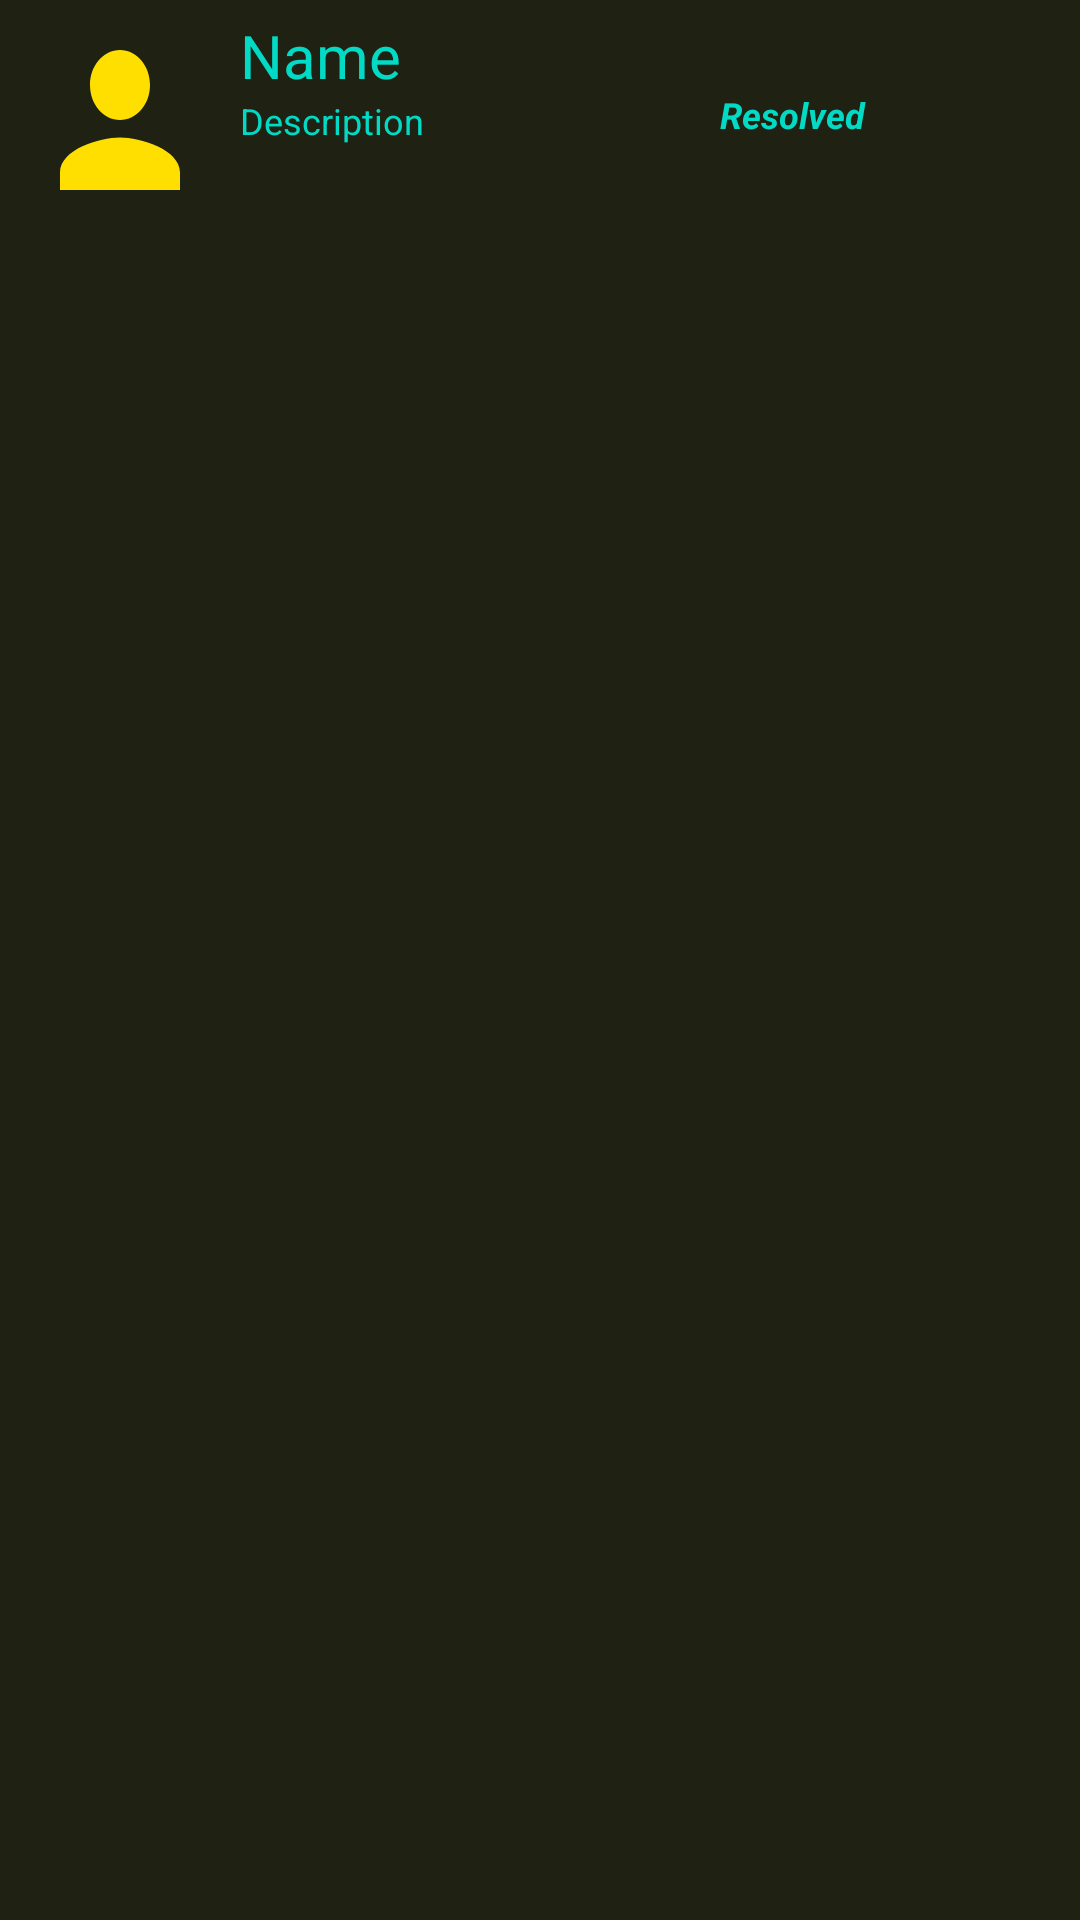

Produce the Android XML layout that renders to this screen, including the resource entries it uses.
<!-- AndroidManifest.xml: application theme AppTheme -->
<!-- res/layout/enquired_user_item.xml -->
<?xml version="1.0" encoding="utf-8"?>
<RelativeLayout xmlns:android="http://schemas.android.com/apk/res/android"
    android:layout_width="match_parent"
    android:layout_height="?android:attr/listPreferredItemHeightLarge"
    android:id="@+id/relativeLayoutActivities"
    android:background="@color/colorBlack">

    <ImageView
        android:layout_width="60dp"
        android:layout_height="70dp"
        android:scaleType="fitXY"
        android:id="@+id/activityImage"
        android:src="@drawable/ic_baseline_person"
        android:layout_alignParentStart="true"
        android:layout_alignParentLeft="true"
        android:layout_marginTop="5dp"
        android:layout_marginLeft="10dp" />
    <TextView
        android:layout_width="200dp"
        android:layout_height="wrap_content"
        android:layout_marginTop="5dp"
        android:layout_marginLeft="10dp"
        android:text="Name"
        android:layout_toEndOf="@id/activityImage"
        android:layout_toRightOf="@id/activityImage"
        android:textSize="20dp"
        android:textColor="@color/colorAccent"
        android:id="@+id/enquiryName" />
    <TextView
        android:layout_width="wrap_content"
        android:layout_height="wrap_content"
        android:layout_marginLeft="10dp"
        android:textSize="12dp"
        android:text="Description"
        android:layout_below="@+id/enquiryName"
        android:layout_toRightOf="@id/activityImage"
        android:textColor="@color/colorAccent"
        android:id="@+id/enquiryDescription" />

    <TextView
        android:id="@+id/activityStatus"
        android:layout_width="120dp"
        android:paddingRight="5dp"
        android:layout_marginTop="30dp"
        android:layout_height="wrap_content"
        android:textColor="@color/colorAccent"
        android:layout_alignParentRight="true"
        android:text="Resolved"
        android:textSize="12dp"
        android:textStyle="bold|italic" />
</RelativeLayout>
<!-- resources referenced by this layout -->
<resources>
  <color name="colorAccent">#03DAC5</color>
  <color name="colorBlack">#1f2212</color>
  <!-- drawable ic_baseline_person (drawable) -->
  <vector android:height="24dp" android:tint="#FFDF00"
      android:viewportHeight="24" android:viewportWidth="24"
      android:width="24dp" xmlns:android="http://schemas.android.com/apk/res/android">
      <path android:fillColor="@android:color/white" android:pathData="M12,12c2.21,0 4,-1.79 4,-4s-1.79,-4 -4,-4 -4,1.79 -4,4 1.79,4 4,4zM12,14c-2.67,0 -8,1.34 -8,4v2h16v-2c0,-2.66 -5.33,-4 -8,-4z"/>
  </vector>
  <style name="AppTheme" parent="Theme.AppCompat.Light.DarkActionBar">
          
          <item name="colorPrimary">@color/colorGold</item>
          <item name="colorPrimaryDark">@color/colorLightBlack</item>
          <item name="colorAccent">@color/colorGold</item>
  
          <item name="android:textColorHint">@color/colorGold</item>
      </style>
  <color name="colorGold">#FFDF00</color>
  <color name="colorLightBlack">#808080</color>
</resources>
